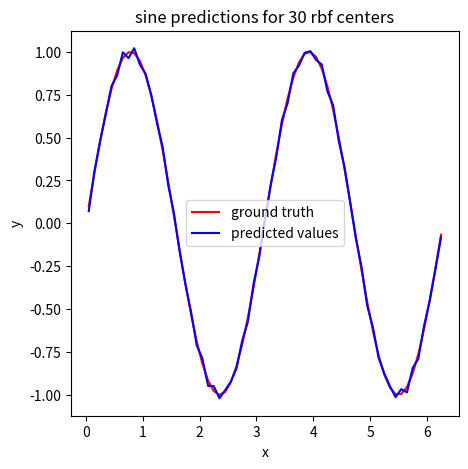
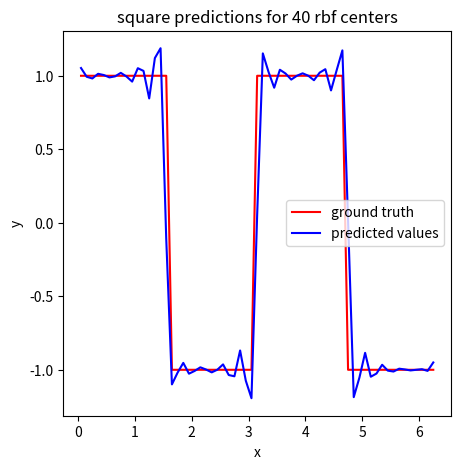
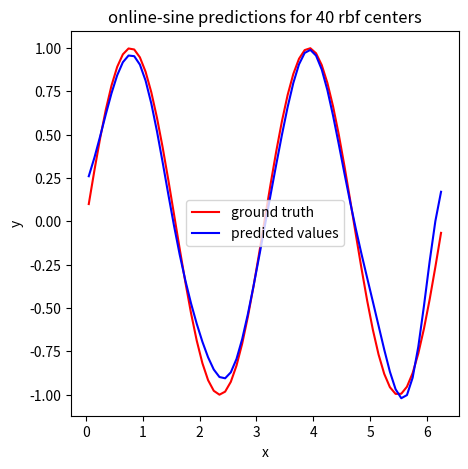
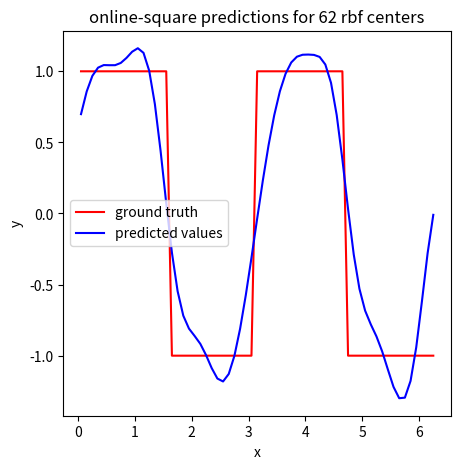
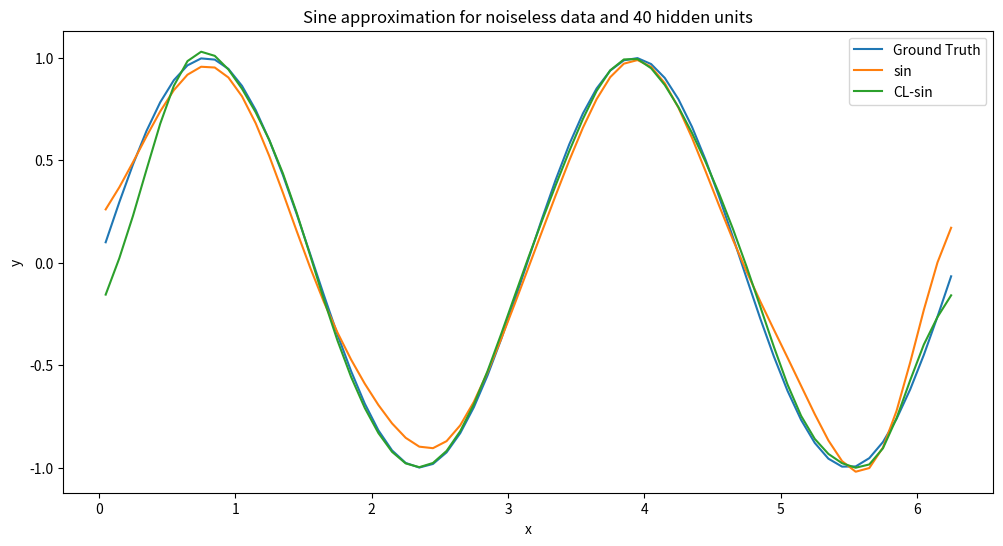
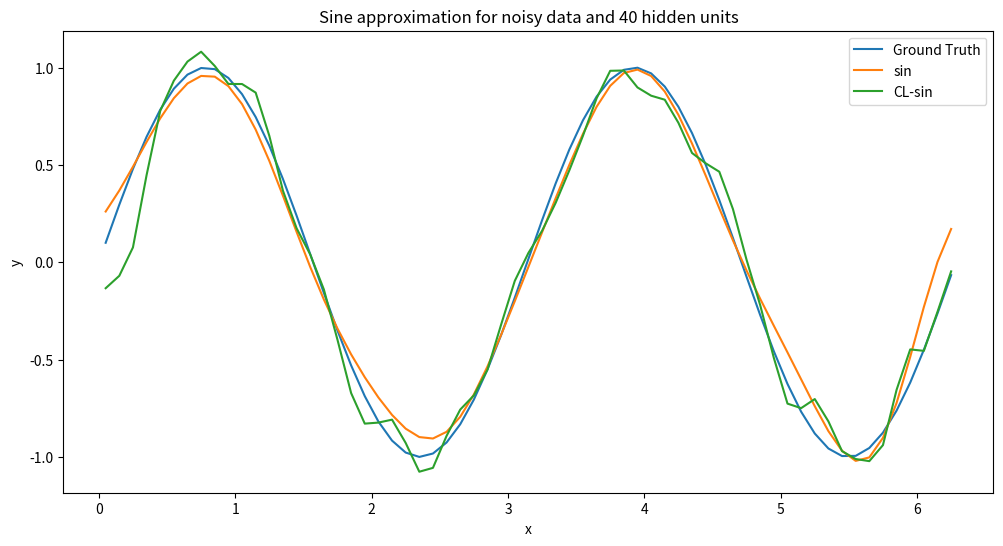

The script that saved these images, in order:
import numpy as np
from matplotlib import pyplot as plt

class RBF():
    def __init__(self,hidden_dim):
        self.hidden_dim = hidden_dim
        #self.centers = center_pos
        #self.weights = np.random.uniform(-1,1,self.hidden_dim)      #relevant only for online learning
        #self.centers = [np.random.uniform(0, 2*np.pi) for i in range(self.hidden_dim)]
        
        self.weights = np.linspace(0,1,hidden_dim) #relevant only for online learning
        self.centers = np.linspace(0,2*np.pi,hidden_dim)  # place the rbf centers evenly in the [0,2π]
        self.sigma = None
    
    def phi(self,x):
        return [np.exp(-((x-ci)**2)/(2*self.sigma**2)) for ci in self.centers]  # returns [phi_1(x),phi_2(x)....phi_n(x)]
    
    
    def setWeights(self,w):
        self.weights = w
    
    def setCenters(self,centers):
        self.centers = centers
    
    def setVariance(self,variance):
        self.sigma = variance
    
    def fit(self,X,y):                          #batch learning
        PHI = np.array([self.phi(xi) for xi in X])
        self.weights = np.linalg.inv(PHI.T@PHI)@PHI.T@y
    
    def online_learning(self,X,y,lr,epochs):
        #shuffle the data
        seed = 42
        np.random.seed(seed)
        idx = list(range(X.shape[0]))
        np.random.shuffle(idx)
        X = X[idx]
        y = y[idx]
        for epoch in range(epochs):
            for x,y in zip(np.nditer(X),np.nditer(y)):
                PHI_x = np.array(self.phi(x))
                e = y - [email redacted]
                dw = lr*e*PHI_x
                self.weights = self.weights + dw

    def predict(self,X):
        PHI = np.array([self.phi(xi) for xi in X])
        y_pred = [email redacted]
        return y_pred


def residual_error(y_pred,y):
    return np.mean(np.abs(y_pred-y))

def plot_data(x_test,y_test,y_pred,hidden_n,function):
    # plot original data
    
    plt.figure(figsize=(5, 5))
    plt.plot(x_test, y_test, 'r-',label = "ground truth")

    # plot model predictions
    plt.plot(x_test, y_pred, 'b-',label = "predicted values")
    plt.xlabel("x")
    plt.ylabel("y")
    plt.legend()
    plt.title("{} predictions for {} rbf centers".format(function,hidden_n))
    plt.savefig("{}_{}.png".format(function,hidden_n))
    plt.show()

def square(x):
    return np.where(np.sin(x) >= 0, 1, -1)

def sigmoid(x):
    return 1/(1+np.exp(-x))

#train data
x_train = np.arange(0,2*np.pi,0.1)
y_train_sine = np.array(np.sin(2*x_train))
y_train_square = square(2*x_train)

#test_data
x_test = np.arange(0.05,2*np.pi,0.1)
y_test_sine = np.sin(2*x_test)
y_test_square = square(2*x_test)

hidden_units = 30
rbf = RBF(hidden_units)
rbf.setVariance(0.1)

rbf.fit(x_train,y_train_sine)

y_pred = rbf.predict(x_test)
test_error = residual_error(y_pred,y_test_sine)
y_train_pred = rbf.predict(x_train)
train_error = residual_error(y_train_pred,y_train_sine)
print("residual train error for hidden units = {} is {}".format(hidden_units,train_error))
print("residual test error for hidden units = {} is {}".format(hidden_units,test_error))


plot_data(x_test,y_test_sine,y_pred,hidden_units,"sine")

hidden_units = 40
rbf = RBF(hidden_units)
rbf.setVariance(0.1)

rbf.fit(x_train,y_train_square)

y_pred = rbf.predict(x_test)
#y_pred = np.sign(y_pred)
test_error = residual_error(y_pred,y_test_square)
y_train_pred = rbf.predict(x_train)
train_error = residual_error(y_train_pred,y_train_square)
print("residual train error for hidden units = {} is {}".format(hidden_units,train_error))
print("residual test error for hidden units = {} is {}".format(hidden_units,test_error))

plot_data(x_test,y_test_square,y_pred,hidden_units,"square")

hidden_units = 40         #39
rbf = RBF(hidden_units)
rbf.setVariance(0.3)         #0.6

rbf.online_learning(x_train,y_train_sine,0.1,1)

y_pred_sin = rbf.predict(x_test)
test_error = residual_error(y_pred_sin,y_test_sine)
y_pred_train = rbf.predict(x_train)
train_error = residual_error(y_pred_train,y_train_sine)
print("residual train error for hidden units = {} is {}".format(hidden_units,train_error))
print("residual test error for hidden units = {} is {}".format(hidden_units,test_error))

plot_data(x_test,y_test_sine,y_pred_sin,hidden_units,"online-sine")

hidden_units = 62
rbf = RBF(hidden_units)
#rbf.setWeights(np.random.uniform(0,1,hidden_units))
rbf.setVariance(0.23)

rbf.online_learning(x_train,y_train_square,0.1,1)

y_pred = rbf.predict(x_test)
test_error = residual_error(y_pred,y_test_square)
y_pred_train = rbf.predict(x_train)
train_error = residual_error(y_pred_train,y_train_square)
print("residual train error for hidden units = {} is {}".format(hidden_units,train_error))
print("residual test error for hidden units = {} is {}".format(hidden_units,test_error))

plot_data(x_test,y_test_square,y_pred,hidden_units,"online-square")

def competitive_learning(X, eta, max_iter, n_nodes):
    rbf_location = np.random.uniform(low = 0, high = 2*np.pi, size = (n_nodes, 1))

    for i in range(max_iter):
        for x in X:
            diff = np.abs(x - rbf_location)
            dist = np.square(diff)
            winner = np.argmin(dist)
            rbf_location[winner] += eta * (x - rbf_location[winner])
            eta = eta * 0.95 # decay learning rate 

    return rbf_location

def soft_competitive_learning(X, eta, max_iter, n_nodes, n_winners): # CL with more than one winner
    rbf_location = np.random.uniform(low = 0, high = 2*np.pi, size = (n_nodes, 1))

    for i in range(max_iter):
        for x in X:
            eta_neighbour = eta
            diff = np.abs(x - rbf_location)
            dist = diff@diff.T
            dist = np.sqrt(dist)
            #print(dist)
            diagonal = np.diag(dist)
            #print(diagonal)

            for j in range(n_winners):
                winner = np.argmin(diagonal)
                rbf_location[winner] += eta_neighbour * (x - rbf_location[winner])
                diagonal = np.delete(diagonal, winner)
                eta_neighbour = eta_neighbour * 0.5 # decay learning rate in the neighbourhood
            eta = eta * 0.95 # decay learning rate

    return rbf_location

n_hidden = 40
eta = 0.1
max_iterations = 10000
centers_CL_noiseless = competitive_learning(x_train, eta, max_iterations, n_hidden)

rbf_CL_noiseless = RBF(n_hidden)
rbf_CL_noiseless.setVariance(0.3)
rbf_CL_noiseless.setCenters(centers_CL_noiseless[:,0])
rbf_CL_noiseless.fit(x_train, y_train_sine)
y_pred_noiseless = rbf_CL_noiseless.predict(x_test)
y_train_pred_noiseless = rbf_CL_noiseless.predict(x_train)
test_error_noiseless = residual_error(y_pred_noiseless, y_test_sine)
train_error_noiseless = residual_error(y_pred_noiseless, y_train_sine)
print("Residual test error for noiseless CL is {}".format(test_error_noiseless))
print("Residual train error for noiseless CL is {}".format(train_error_noiseless))

noise = np.random.normal(scale = 0.1,size = x_train.shape[0])
y_train_sine_noise = y_train_sine + noise

rbf_CL_noiseless.fit(x_train, y_train_sine_noise)
y_pred_noisy = rbf_CL_noiseless.predict(x_test)
y_train_pred_noisy = rbf_CL_noiseless.predict(x_train)
test_error_noisy = residual_error(y_pred_noisy, y_test_sine)
train_error_noisy = residual_error(y_pred_noisy, y_train_sine)
print("Residual test error for noisy CL is {}".format(test_error_noisy))
print("Residual train error for noisy CL is {}".format(train_error_noisy))



def plot_diff(x, y, y_pred, y_pred_CL, n_hidden, title):
    plt.figure(figsize=(12, 6))
    plt.plot(x, y, label='Ground Truth')
    plt.plot(x, y_pred, label='sin')
    plt.plot(x, y_pred_CL, label='CL-sin')
    plt.title(title)
    plt.xlabel("x")
    plt.ylabel("y")
    plt.legend()
    plt.show()

plot_diff(x_test, y_test_sine, y_pred_sin, y_pred_noiseless, n_hidden, "Sine approximation for noiseless data and 40 hidden units")

plot_diff(x_test, y_test_sine, y_pred_sin, y_pred_noisy, n_hidden, "Sine approximation for noisy data and 40 hidden units")